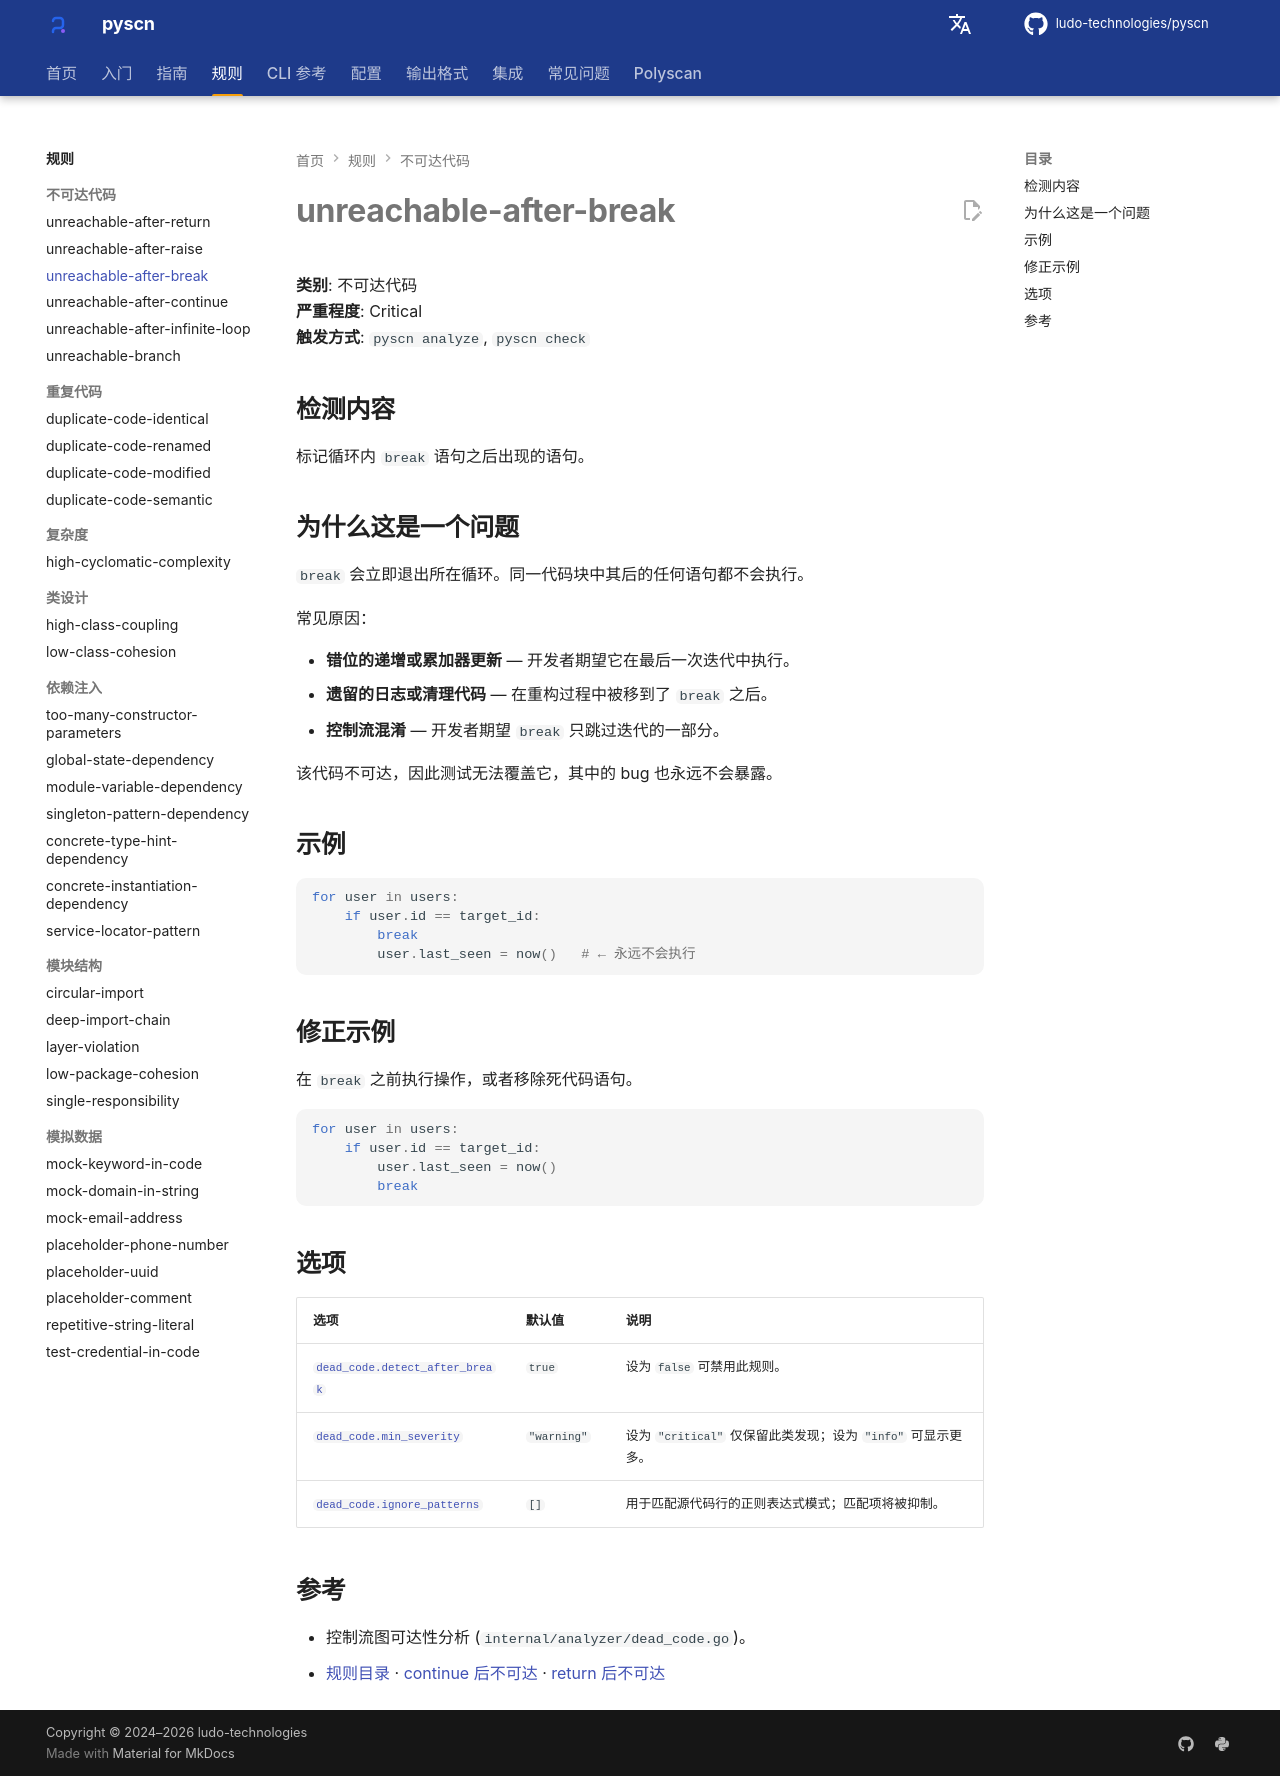

repository: ludo-technologies/pyscn · page: zh/rules/unreachable-after-break/index.html · generator: mkdocs

# unreachable-after-break

**类别**: 不可达代码  
**严重程度**: Critical  
**触发方式**: `pyscn analyze`, `pyscn check`

## 检测内容

标记循环内 `break` 语句之后出现的语句。

## 为什么这是一个问题

`break` 会立即退出所在循环。同一代码块中其后的任何语句都不会执行。

常见原因：

- **错位的递增或累加器更新** — 开发者期望它在最后一次迭代中执行。
- **遗留的日志或清理代码** — 在重构过程中被移到了 `break` 之后。
- **控制流混淆** — 开发者期望 `break` 只跳过迭代的一部分。

该代码不可达，因此测试无法覆盖它，其中的 bug 也永远不会暴露。

## 示例

```python
for user in users:
    if user.id == target_id:
        break
        user.last_seen = now()   # ← 永远不会执行
```

## 修正示例

在 `break` 之前执行操作，或者移除死代码语句。

```python
for user in users:
    if user.id == target_id:
        user.last_seen = now()
        break
```

## 选项

| 选项 | 默认值 | 说明 |
| --- | --- | --- |
| [`dead_code.detect_after_break`](../configuration/reference.md#dead_code) | `true` | 设为 `false` 可禁用此规则。 |
| [`dead_code.min_severity`](../configuration/reference.md#dead_code) | `"warning"` | 设为 `"critical"` 仅保留此类发现；设为 `"info"` 可显示更多。 |
| [`dead_code.ignore_patterns`](../configuration/reference.md#dead_code) | `[]` | 用于匹配源代码行的正则表达式模式；匹配项将被抑制。 |

## 参考

- 控制流图可达性分析 (`internal/analyzer/dead_code.go`)。
- [规则目录](index.md) · [continue 后不可达](unreachable-after-continue.md) · [return 后不可达](unreachable-after-return.md)
